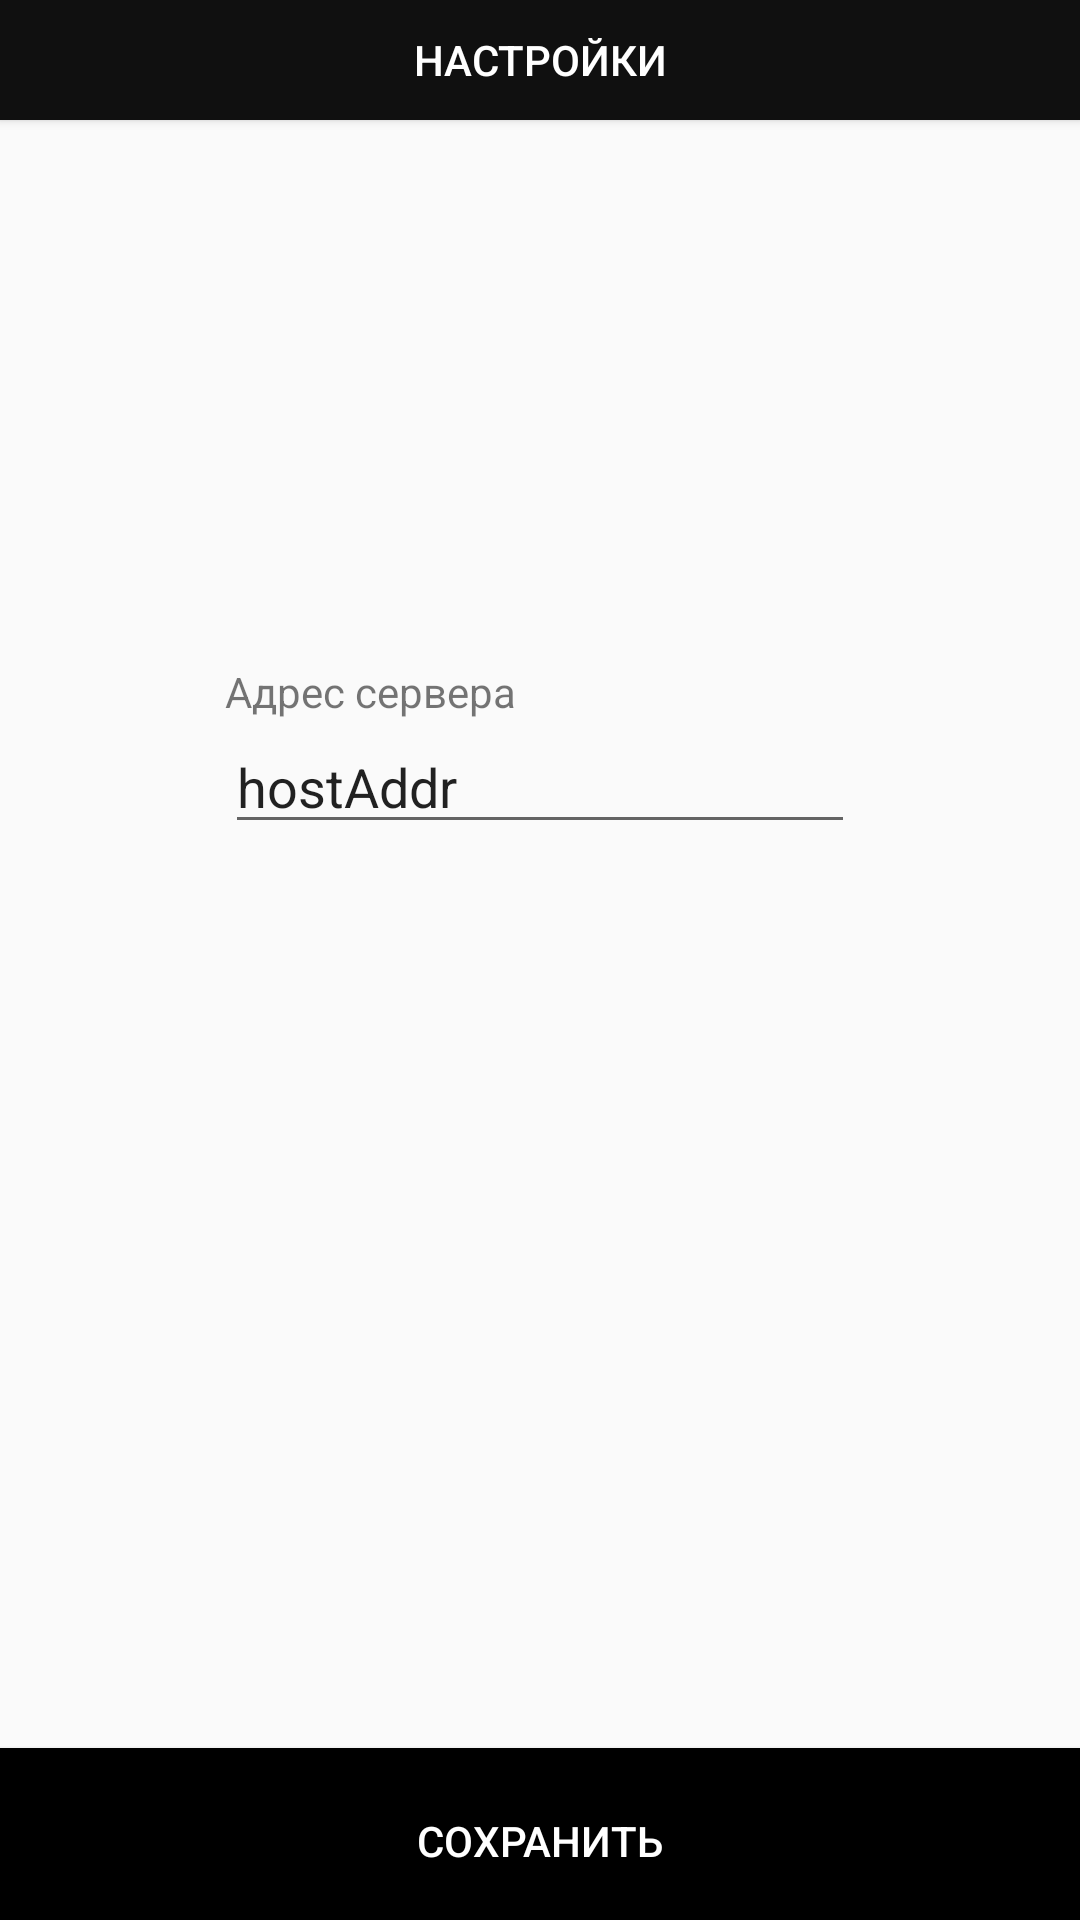

This screen was rendered from an Android layout file. Write that file and the resources it references.
<!-- AndroidManifest.xml: application theme Theme.Auth -->
<!-- res/layout/settings.xml -->
<?xml version="1.0" encoding="utf-8"?>
<androidx.constraintlayout.widget.ConstraintLayout xmlns:android="http://schemas.android.com/apk/res/android"
    xmlns:app="http://schemas.android.com/apk/res-auto"
    xmlns:tools="http://schemas.android.com/tools"
    android:id="@+id/settings"
    android:layout_width="match_parent"
    android:layout_height="match_parent"
    android:textAlignment="center"
    tools:context=".settings"
    android:orientation="horizontal">

    <Button
        android:id="@+id/textView"
        android:layout_width="match_parent"
        android:layout_height="40dp"
        android:background="@drawable/btt"
        android:text="Настройки"
        android:textAlignment="center"
        android:textColor="#fff"
        app:layout_constraintEnd_toEndOf="parent"
        app:layout_constraintStart_toStartOf="parent"
        app:layout_constraintTop_toTopOf="parent" />

    <Button
        android:id="@+id/userSettingsSave"
        android:layout_width="0dp"
        android:layout_height="62dp"
        android:layout_marginBottom="-5dp"
        android:backgroundTint="#000000"
        android:background="@drawable/btt"
        android:text="Сохранить"
        android:textColor="@color/white"
        app:cornerRadius="0dp"
        app:layout_constraintBottom_toBottomOf="parent"
        app:layout_constraintEnd_toEndOf="parent"
        app:layout_constraintStart_toStartOf="parent" />

    <EditText
        android:id="@+id/s"
        android:layout_width="wrap_content"
        android:layout_height="wrap_content"
        android:layout_marginTop="200dp"
        android:ems="10"
        android:inputType="text"
        android:text="hostAddr"
        app:layout_constraintEnd_toEndOf="parent"
        app:layout_constraintStart_toStartOf="parent"
        app:layout_constraintTop_toBottomOf="@+id/textView" />

    <TextView
        android:id="@+id/textView2"
        android:layout_width="wrap_content"
        android:layout_height="wrap_content"
        android:text="Адрес сервера"
        app:layout_constraintBottom_toTopOf="@+id/s"
        app:layout_constraintStart_toStartOf="@+id/s" />
</androidx.constraintlayout.widget.ConstraintLayout>
<!-- resources referenced by this layout -->
<resources>
  <color name="white">#FFFFFF</color>
  <!-- drawable btt (drawable) -->
  <?xml version="1.0" encoding="utf-8"?>
      <shape android:shape="rectangle"
      xmlns:android="http://schemas.android.com/apk/res/android">
      <solid android:color="#101010"></solid>
      </shape>
  <style name="Theme.Auth" parent="Base.Theme.Auth" />
  <style name="Base.Theme.Auth" parent="Theme.AppCompat.DayNight.NoActionBar">
          
          <item name="colorPrimaryDark">@color/black</item>
      </style>
  <color name="black">#101010</color>
</resources>
